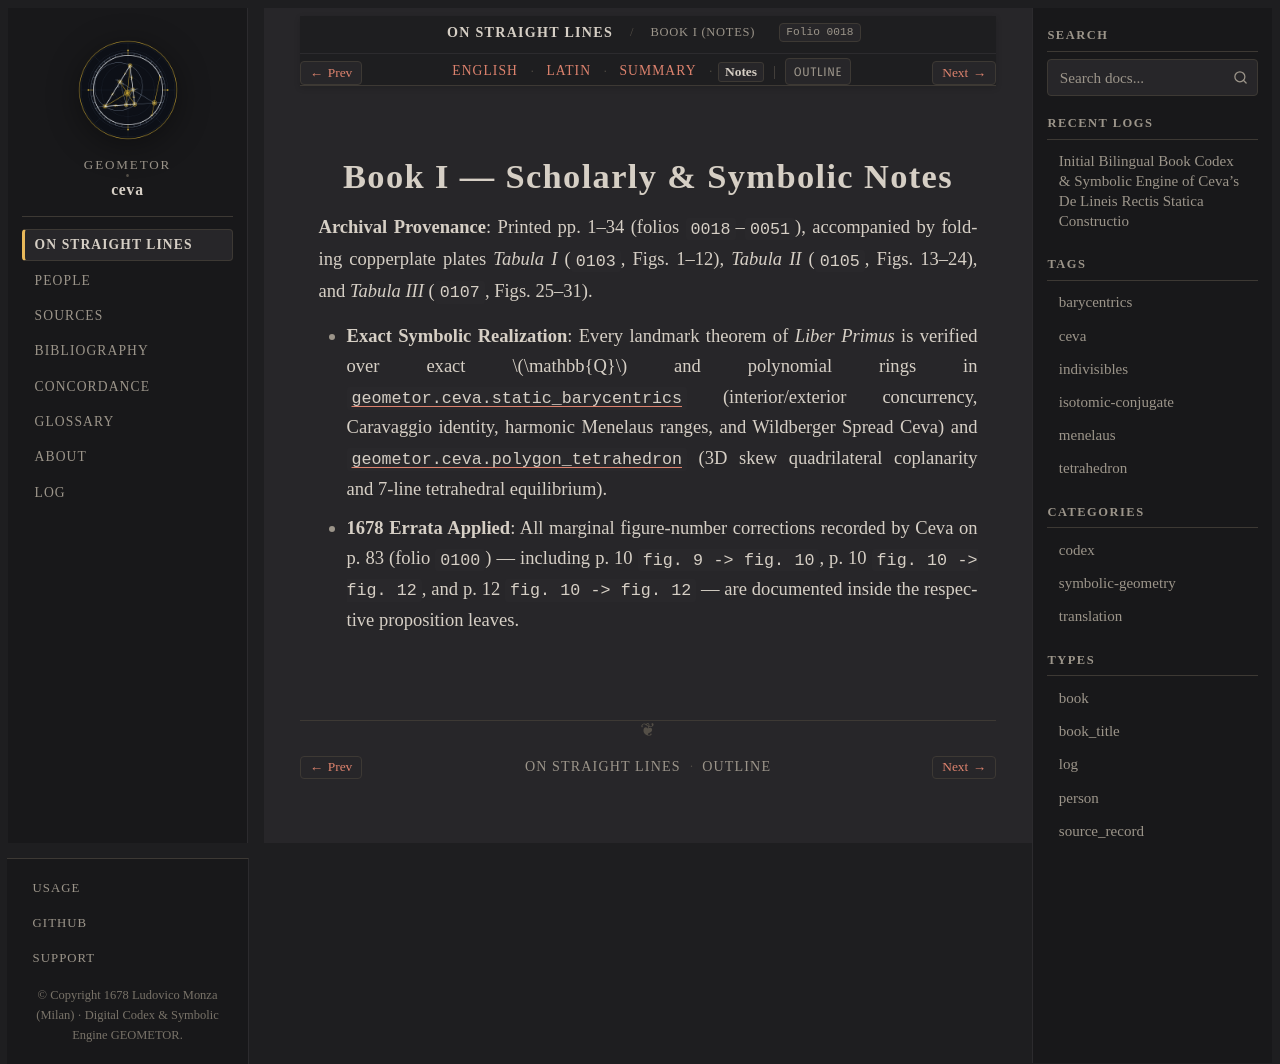

repository: geometor/ceva · page: de_lineis_rectis/liber_primus/notes.html · generator: sphinx

:layout: book
:order: 2
:canonical_id: liber_primus
:breadcrumb_title: Book I (Notes)
:folio: 0018
:tracks: English: index | Latin: la | Summary: summary | Notes: notes

.. _unit-2-liber-primus-ceva-menelaus-notes:
.. _liber-primus-notes:

Book I — Scholarly & Symbolic Notes
===================================

.. folio:: 0018
   :page: p. 1

**Archival Provenance**: Printed pp. 1–34 (folios ``0018``–``0051``), accompanied by folding copperplate plates `Tabula I` (``0103``, Figs. 1–12), `Tabula II` (``0105``, Figs. 13–24), and `Tabula III` (``0107``, Figs. 25–31).

* **Exact Symbolic Realization**: Every landmark theorem of *Liber Primus* is verified over exact :math:`\mathbb{Q}` and polynomial rings in :mod:`geometor.ceva.static_barycentrics` (interior/exterior concurrency, Caravaggio identity, harmonic Menelaus ranges, and Wildberger Spread Ceva) and :mod:`geometor.ceva.polygon_tetrahedron` (3D skew quadrilateral coplanarity and 7-line tetrahedral equilibrium).
* **1678 Errata Applied**: All marginal figure-number corrections recorded by Ceva on p. 83 (folio ``0100``) — including p. 10 ``fig. 9 -> fig. 10``, p. 10 ``fig. 10 -> fig. 12``, and p. 12 ``fig. 10 -> fig. 12`` — are documented inside the respective proposition leaves.
